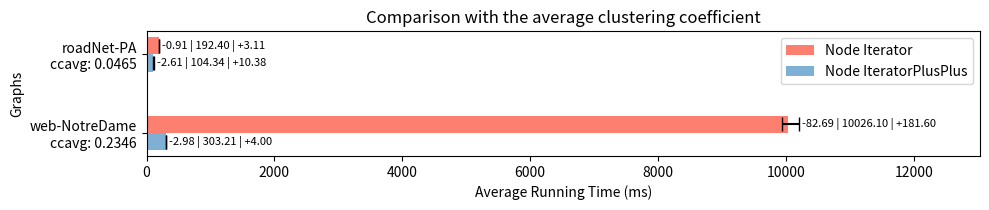

Generate this figure with matplotlib: (Note: this script raises an exception after producing the figure.)
import os
import matplotlib.pyplot as plt

nodeIterator = [192.399, 10026.1]
nodeIteratorplusplus = [104.336, 303.213]
ni_min = [191.486, 9943.41]
ni_max = [195.511, 10207.7]
nipp_min = [101.725, 300.229]
nipp_max = [114.716, 307.211]

inputs = [f'roadNet-PA\nccavg: {0.0465}', f'web-NotreDame\nccavg: {0.2346}']

bar_width = 0.22
index = range(len(inputs))

fig, ax = plt.subplots(figsize=(10, 2.2), dpi=100)

alg1_bars = ax.barh(index, nodeIterator, bar_width, color="#fd7f6f", label='Node Iterator')

for i, (v, vmin, vmax) in enumerate(zip(nodeIterator, ni_min, ni_max)):
    ax.errorbar(v, i, xerr=[[v - vmin], [vmax - v]], fmt='', color='black', markersize=5, capsize=5)

alg2_bars = ax.barh([i + bar_width for i in index], nodeIteratorplusplus, bar_width, color="#7eb0d5", label='Node IteratorPlusPlus')

for i, (v, vmin, vmax) in enumerate(zip(nodeIteratorplusplus, nipp_min, nipp_max)):
    ax.errorbar(v, i + bar_width, xerr=[[v - vmin], [vmax - v]], fmt='', color='black', markersize=5, capsize=5)

ax.set_xlabel('Average Running Time (ms)')
ax.set_ylabel('Graphs')
ax.set_yticks([i + bar_width / 2 for i in index])
ax.set_yticklabels(inputs)
ax.invert_yaxis()
ax.legend()

for i, (v, vmin, vmax) in enumerate(zip(nodeIterator, ni_min, ni_max)):
    ax.text(vmax + 50, i, f'-{v-vmin:.2f} | {v:.2f} | +{vmax-v:.2f}', va='center', fontsize=8)
for i, (v, vmin, vmax) in enumerate(zip(nodeIteratorplusplus, nipp_min, nipp_max)):
    ax.text(vmax + 50, i + bar_width, f'-{v-vmin:.2f} | {v:.2f} | +{vmax-v:.2f}', va='center', fontsize=8)

ax.set_xlim(right=max(nodeIterator + nodeIteratorplusplus) * 1.3)

plt.subplots_adjust(right=0.9)

plt.title('Comparison with the average clustering coefficient')
plt.tight_layout()

script_dir = os.path.dirname(os.path.abspath(__file__))
plt.savefig(os.path.join(script_dir, 'NotreDameVsRoadNetPA.png'))

plt.show()
